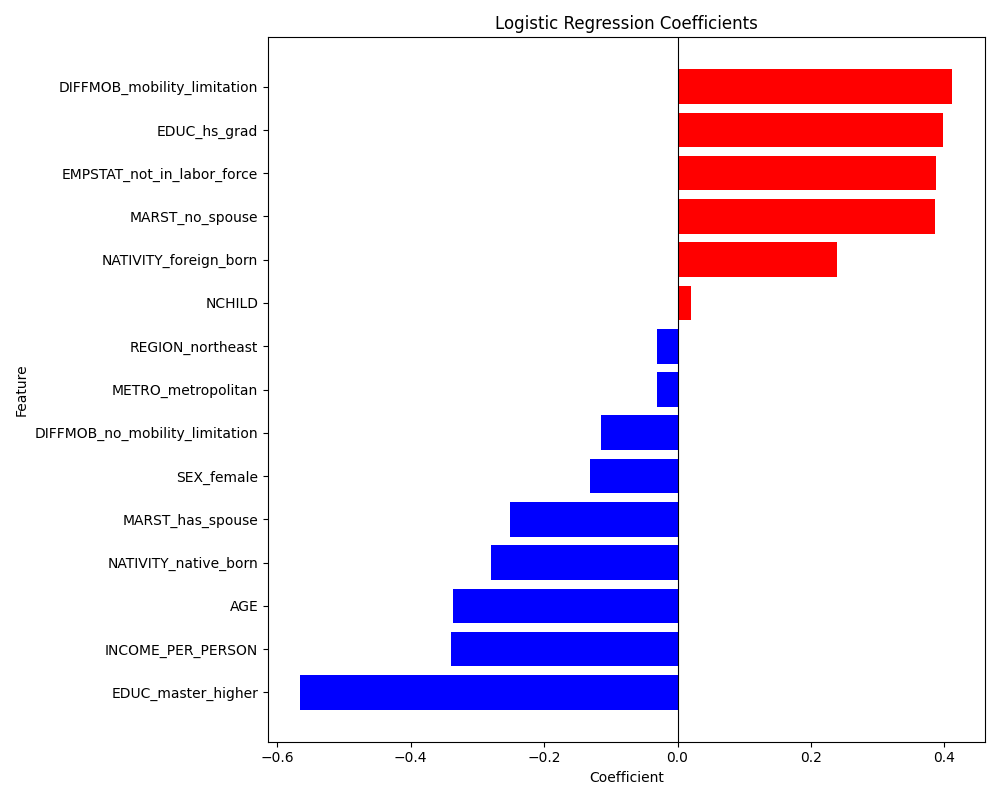

The file beside this chart, header and first rows:
features, coefficients
SEX_female, -0.1318
SEX_male, 0.0
RACE_asian, 0.0
RACE_black, 0.0
RACE_indian_aleut_eskimo, 0.0
RACE_others, 0.0
RACE_white, 0.0
EDUC_college_grad, 0.0
EDUC_hs_grad, 0.3979
EDUC_master_higher, -0.5652
EMPSTAT_employed, 0.0
EMPSTAT_not_in_labor_force, 0.388
EMPSTAT_retired, 0.0
EMPSTAT_unemployed, 0.0
NATIVITY_foreign_born, 0.239
NATIVITY_native_born, -0.2803
REGION_midwest, 0.0
REGION_northeast, -0.03112
REGION_south, 0.0
REGION_west, 0.0
METRO_metropolitan, -0.03138
METRO_not_metropolitan, 0.0
MARST_has_spouse, -0.2518
MARST_no_spouse, 0.3852
DIFFMOB_mobility_limitation, 0.412
DIFFMOB_no_mobility_limitation, -0.1142
AGE, -0.337
NCHILD, 0.02015
INCOME_PER_PERSON, -0.3401
